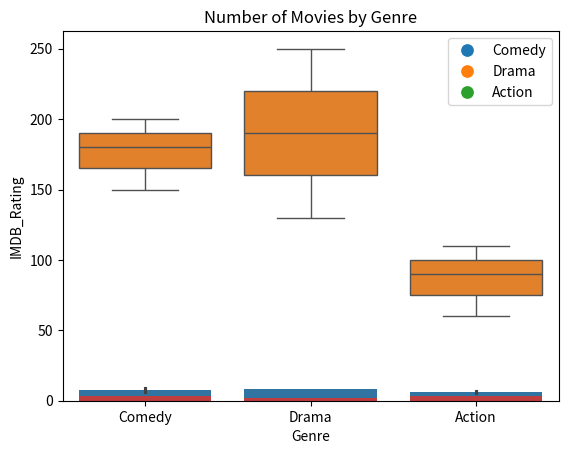
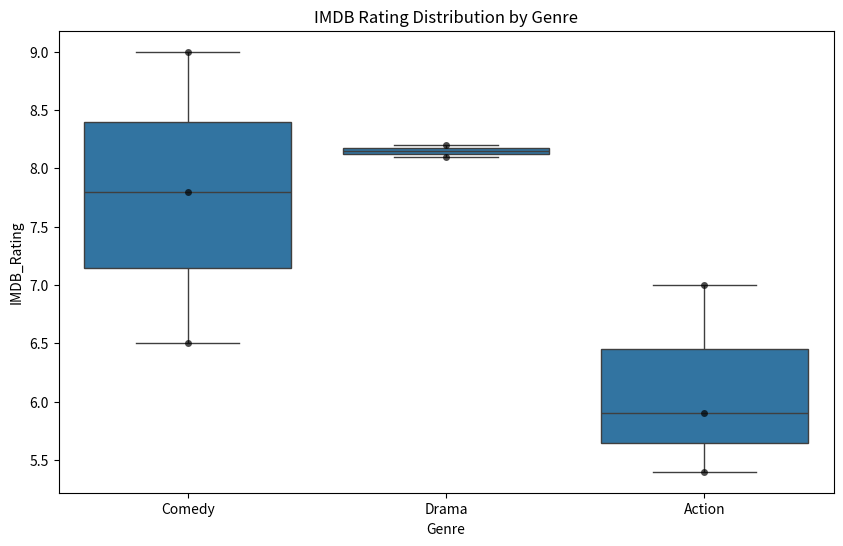

Generate these figures, in order, with matplotlib:
import seaborn as sns
import matplotlib.pyplot as plt
import pandas as pd

data = {
    'Movie': ['Movie 1', 'Movie 2', 'Movie 3', 'Movie 4', 'Movie 5', 'Movie 6', 'Movie 7', 'Movie 8'],
    'Genre': ['Comedy', 'Drama', 'Action', 'Comedy', 'Action','Drama', 'Action', 'Comedy'],
    'IMDB_Rating': [7.8, 8.2, 5.4, 9.0, 7.0, 8.1, 5.9, 6.5],
    'Views_Million': [ 200, 130, 110, 180, 90, 250, 60, 150]
}

df = pd.DataFrame(data)
sns.barplot(x='Genre', y='IMDB_Rating', data=df)
plt.title('Average IMDB Rating by Genre')
plt.show()

sns.boxplot(x='Genre', y='Views_Million', data=df)
plt.title('Distribution of Views by Genre')
plt.show()

sns.scatterplot(x='IMDB_Rating', y='Views_Million', hue='Genre', data=df, s=100)
plt.title('Relationship Between IMDB Rating and Views')
plt.show()

sns.countplot(x='Genre', data=df)
plt.title('Number of Movies by Genre')
plt.show()

plt.figure(figsize=(10,6))
sns.boxplot(x='Genre', y='IMDB_Rating', data=df, showfliers=False)
sns.swarmplot(x='Genre', y='IMDB_Rating', data=df, color='black', alpha=0.7)
plt.title('IMDB Rating Distribution by Genre')
plt.show()